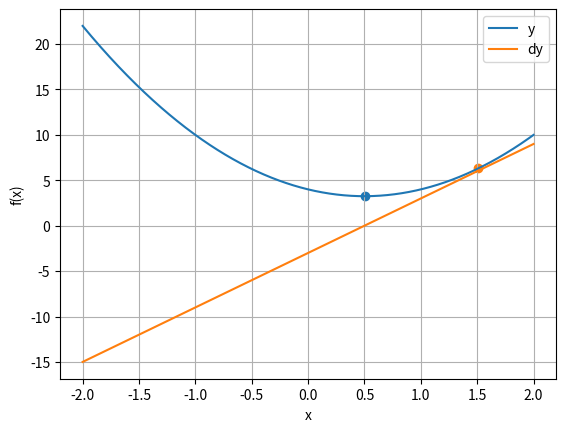
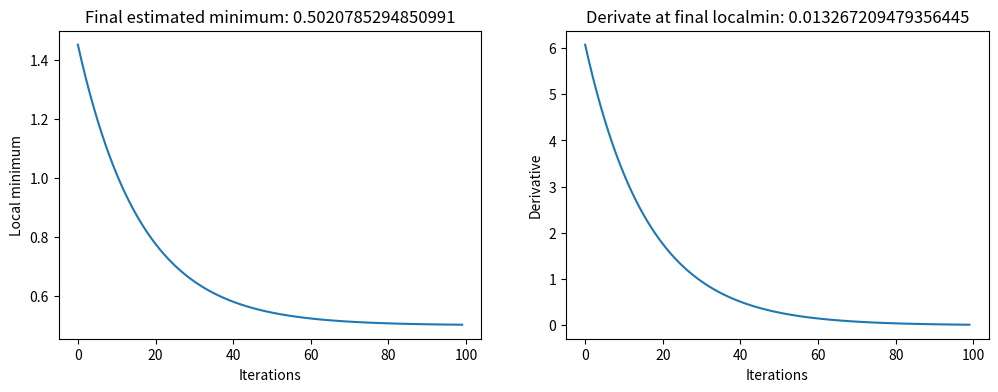

These charts were generated, in order, by the following Python code:
import numpy as np
import matplotlib.pyplot as plt


def fx(x):
    return 3 * x**2 - 3 * x + 4


def deriv(x):
    return 6 * x - 3


x = np.linspace(-2, 2, 1000)

# Gradient descent algorithm
LR = 0.01
training_epochs = 100

model_params = np.zeros((training_epochs, 2))
local_min = np.random.choice(x, 1)[0]
start_point = local_min.copy()

for i in range(training_epochs):
    gradient = deriv(local_min)
    local_min -= LR * gradient
    model_params[i, :] = local_min, gradient

print(f"Starting point : {start_point}")
print(f"Local minima (end point) : {local_min}")

# Plot the function and gradient
plt.plot(x, fx(x))
plt.plot(x, deriv(x))
plt.grid()
plt.xlabel("x")
plt.ylabel("f(x)")
plt.legend(["y", "dy"])
plt.scatter(local_min, fx(local_min))
plt.scatter(start_point, fx(start_point))

fig, ax = plt.subplots(1, 2, figsize=(12, 4))
for i in range(2):
    ax[i].plot(model_params[:, i])
    ax[i].set_xlabel("Iterations")

ax[0].set_title(f"Final estimated minimum: {local_min}")
ax[0].set_ylabel("Local minimum")
ax[1].set_title(f"Derivate at final localmin: {gradient}")
ax[1].set_ylabel("Derivative")
plt.show()